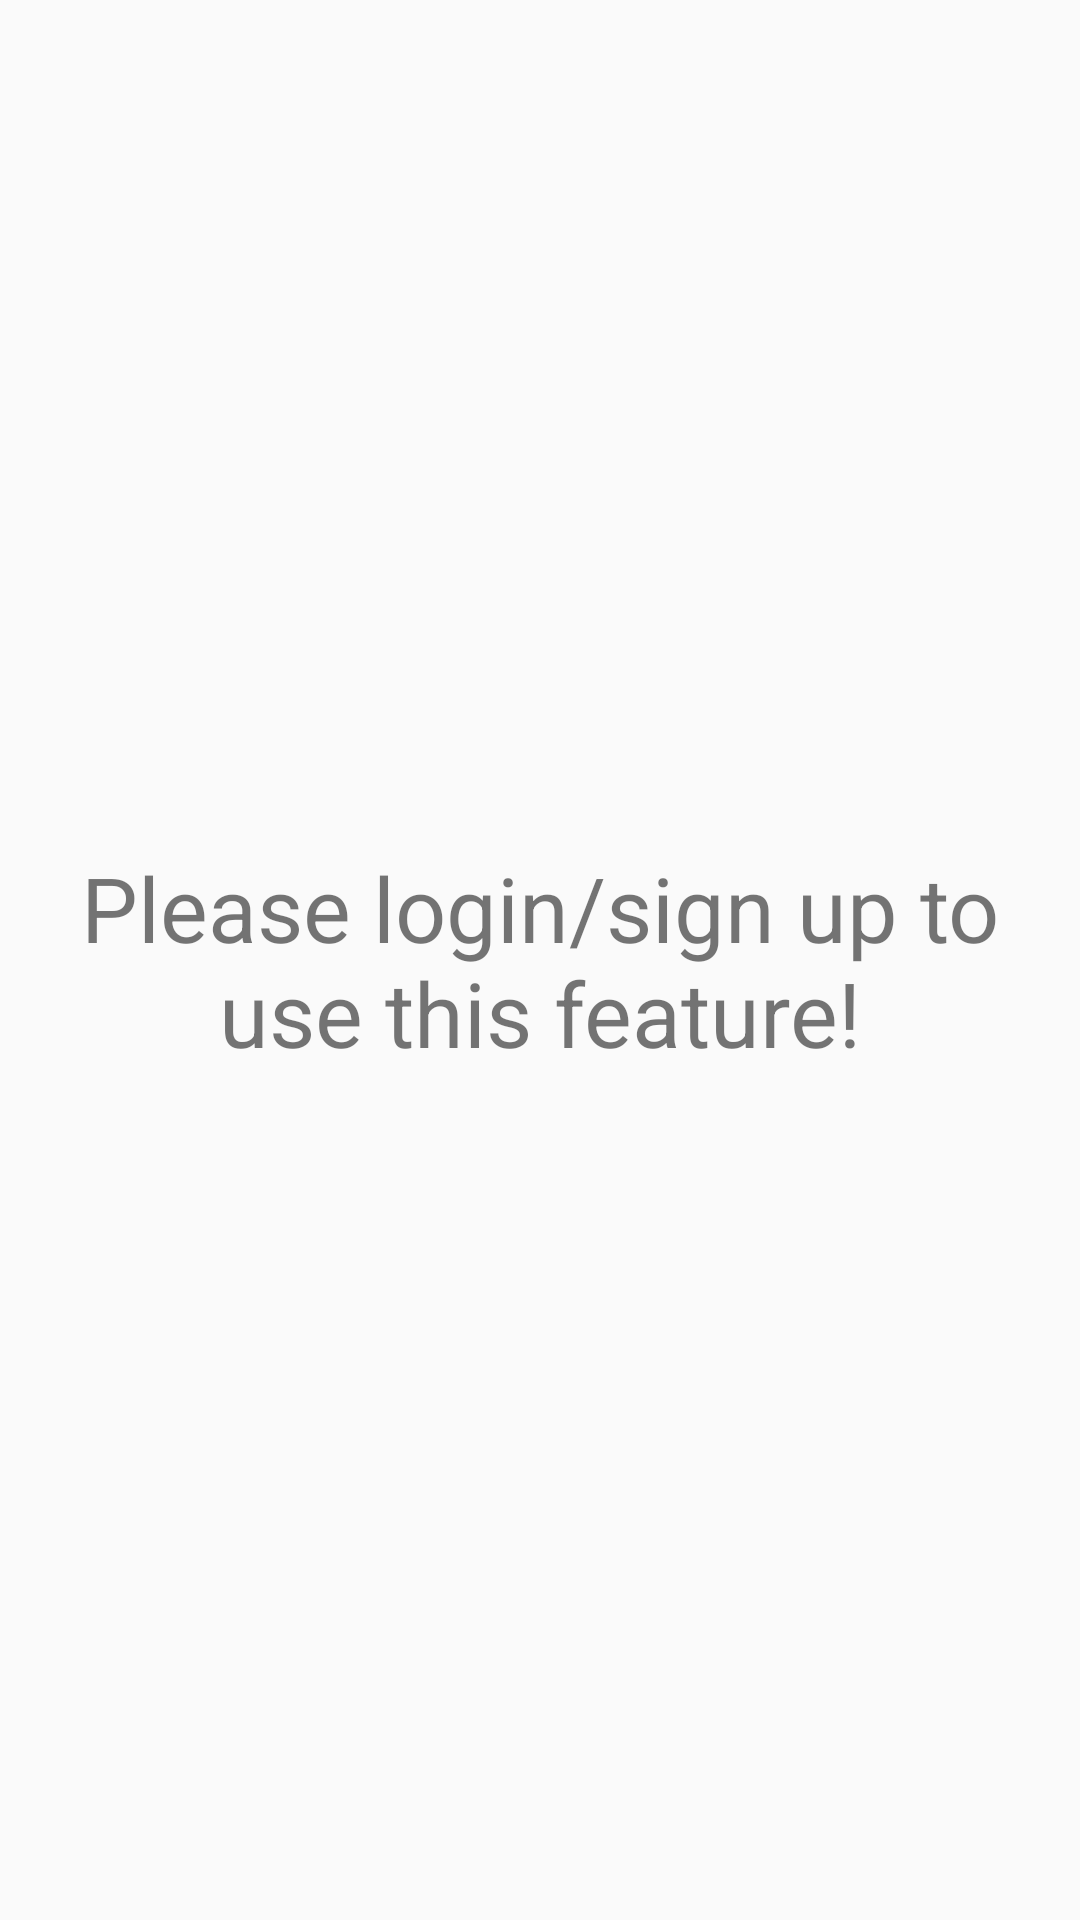

Produce the Android XML layout that renders to this screen, including the resource entries it uses.
<!-- AndroidManifest.xml: application theme Theme.CarCompanion -->
<!-- res/layout/fragment_anon.xml -->
<?xml version="1.0" encoding="utf-8"?>
<RelativeLayout xmlns:android="http://schemas.android.com/apk/res/android"
    android:layout_width="match_parent" android:layout_height="match_parent">

    <TextView
        android:layout_width="wrap_content"
        android:layout_height="wrap_content"
        android:text="@string/anon_car_details"
        android:layout_centerInParent="true"
        android:textSize="30sp"
        android:textAlignment="center"
        android:layout_marginHorizontal="20dp"/>
</RelativeLayout>
<!-- resources referenced by this layout -->
<resources>
  <string name="anon_car_details">Please login/sign up to use this feature!</string>
  <style name="Theme.CarCompanion" parent="Theme.AppCompat.DayNight.DarkActionBar">
          
          <item name="colorPrimary">@color/darkest_blue</item>
          <item name="colorPrimaryVariant">@color/dark_teal</item>
          <item name="colorOnPrimary">@color/white</item>
          
          <item name="colorSecondary">@color/teal_200</item>
          <item name="colorSecondaryVariant">@color/teal_700</item>
          <item name="colorOnSecondary">@color/white</item>
          
          <item name="android:statusBarColor" tools:targetApi="l">?attr/colorPrimaryVariant</item>
          <item name="android:actionMenuTextColor">@color/white</item>
          
      </style>
  <color name="darkest_blue">#06145E</color>
  <color name="dark_teal">#17384E</color>
  <color name="white">#FFFFFFFF</color>
  <color name="teal_200">#FF03DAC5</color>
  <color name="teal_700">#FF018786</color>
</resources>
